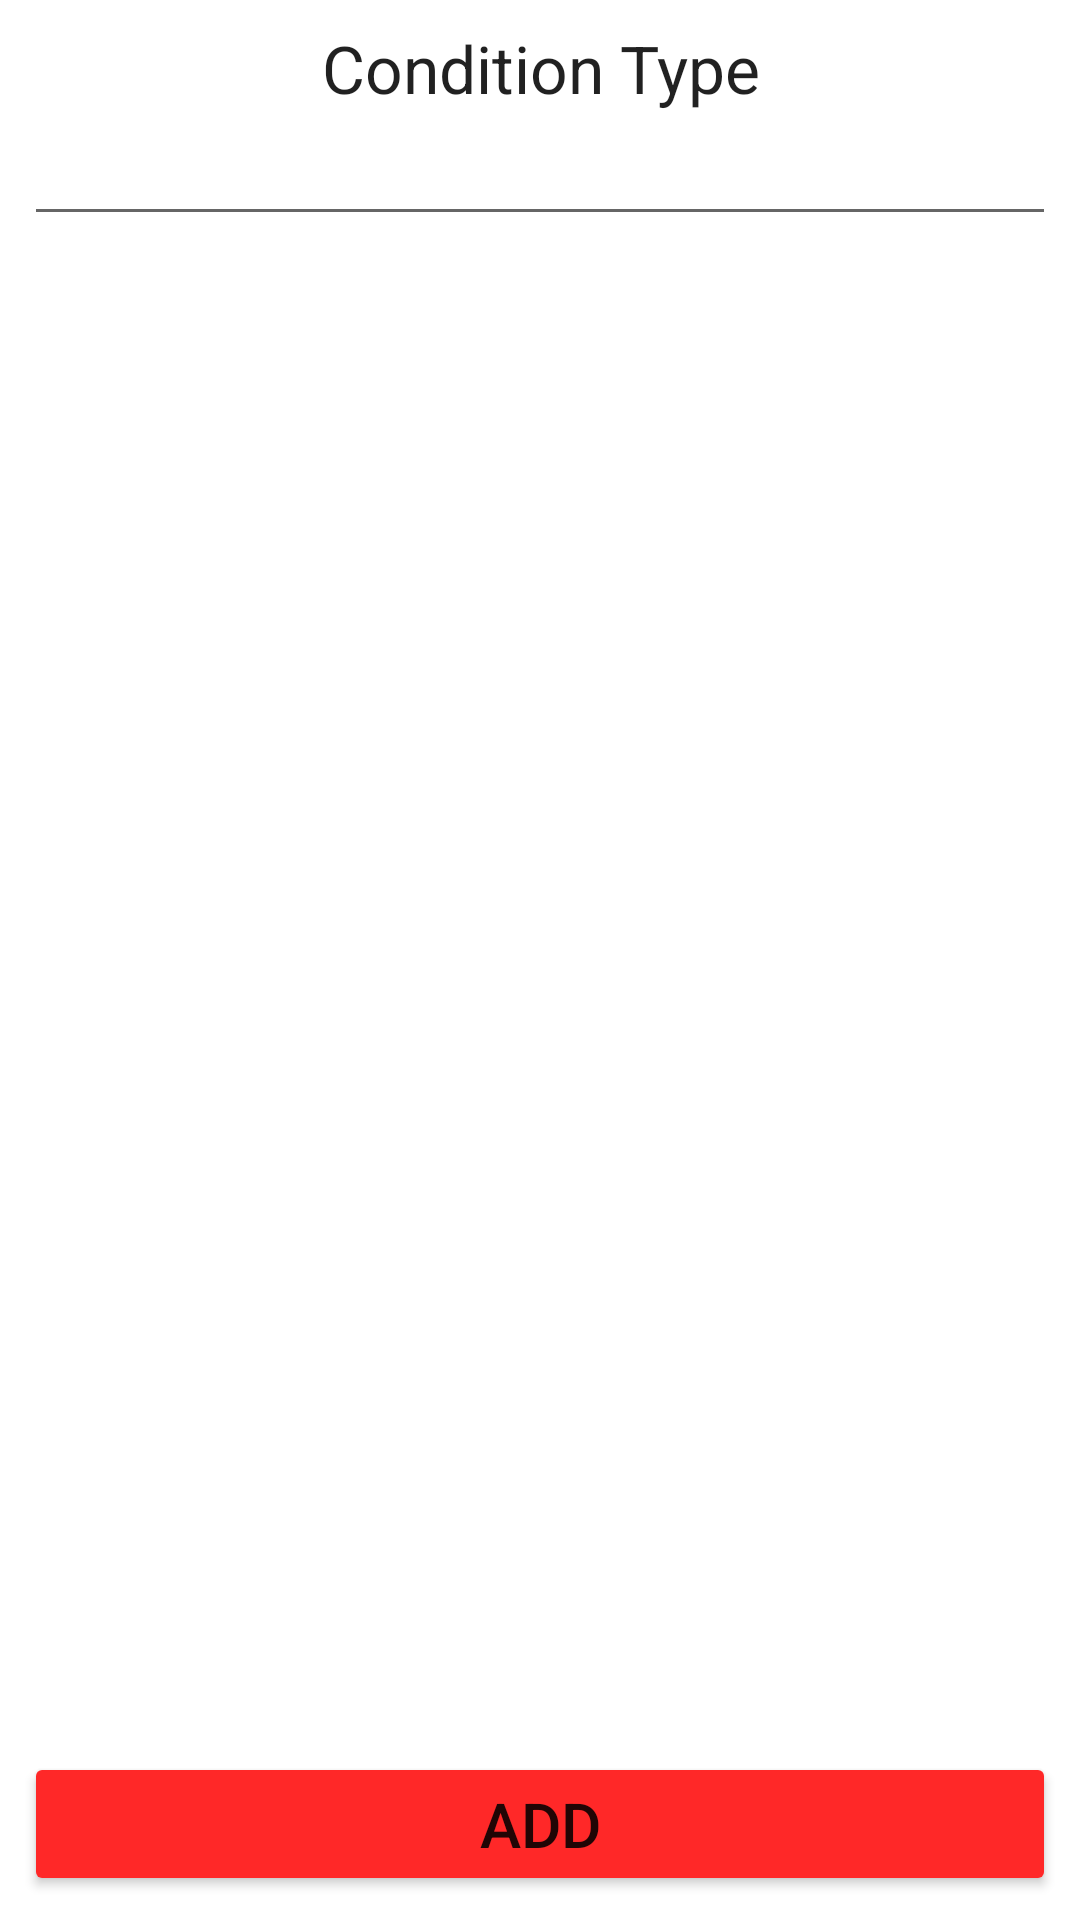

Reconstruct the res/layout file that produces this screen, plus the resources it refers to.
<!-- AndroidManifest.xml: application theme Theme.Project_A17MariaSM -->
<!-- res/layout/activity_gestionar_afeccions.xml -->
<?xml version="1.0" encoding="utf-8"?>
<LinearLayout xmlns:android="http://schemas.android.com/apk/res/android"
    xmlns:app="http://schemas.android.com/apk/res-auto"
    xmlns:tools="http://schemas.android.com/tools"
    android:layout_width="match_parent"
    android:layout_height="match_parent"
    android:orientation="vertical"
    tools:context=".GestionarAfeccions"
    android:padding="@dimen/ocho">

    <TextView
        android:layout_width="match_parent"
        android:layout_height="wrap_content"
        android:gravity="center_horizontal"
        android:text="@string/tipo_af"
        android:textAlignment="center"
        android:textAppearance="@style/TextAppearance.AppCompat.Large" />

    <EditText
        android:id="@+id/et_afeccion_xestion"
        android:layout_width="match_parent"
        android:layout_height="wrap_content"
        android:inputType="text|textCapSentences" />

    <RelativeLayout
        android:layout_width="match_parent"
        android:layout_height="match_parent">

    <androidx.recyclerview.widget.RecyclerView
        android:id="@+id/rv_afeccions_xestion"
        android:layout_width="match_parent"
        android:layout_height="match_parent"
        tools:listitem="@layout/afeccion_item"
        android:layout_above="@+id/btn_engadir_afeccion_xestion"/>


    <Button
        android:id="@+id/btn_engadir_afeccion_xestion"
        android:layout_width="match_parent"
        android:layout_height="wrap_content"
        android:autoSizeTextType="uniform"
        android:backgroundTint="@color/red"
        android:layout_alignParentBottom="true"
        android:text="@string/add" />
    </RelativeLayout>

</LinearLayout>
<!-- res/layout/afeccion_item.xml (included above) -->
<?xml version="1.0" encoding="utf-8"?>
<androidx.cardview.widget.CardView xmlns:android="http://schemas.android.com/apk/res/android"
    android:layout_width="match_parent"
    android:layout_height="wrap_content"
    android:layout_margin="@dimen/ocho">

    <LinearLayout
        android:layout_width="match_parent"
        android:layout_height="wrap_content"
        android:padding="@dimen/diez"
        android:layout_gravity="center_horizontal">

        <TextView
            android:id="@+id/tv_afeccions_item"
            android:layout_width="match_parent"
            android:layout_height="wrap_content"
            android:textAlignment="center"
            android:gravity="center_horizontal"
            android:textAppearance="@style/TextAppearance.AppCompat.Large"/>

    </LinearLayout>

</androidx.cardview.widget.CardView>
<!-- resources referenced by this layout -->
<resources>
  <color name="red">#FF2828</color>
  <dimen name="diez">10dp</dimen>
  <dimen name="ocho">8dp</dimen>
  <string name="add">Add</string>
  <string name="tipo_af">Condition Type</string>
  <style name="Theme.Project_A17MariaSM" parent="Theme.MaterialComponents.DayNight.DarkActionBar">
          
          <item name="colorPrimary">@color/purple_500</item>
          <item name="colorPrimaryVariant">@color/purple_700</item>
          <item name="colorOnPrimary">@color/white</item>
          
          <item name="colorSecondary">@color/teal_200</item>
          <item name="colorSecondaryVariant">@color/teal_700</item>
          <item name="colorOnSecondary">@color/black</item>
          
          <item name="android:statusBarColor" tools:targetApi="l">?attr/colorPrimaryVariant</item>
          
      </style>
  <color name="purple_500">#B30000</color>
  <color name="purple_700">#B85C5C</color>
  <color name="white">#FFFFFFFF</color>
  <color name="teal_200">#FF03DAC5</color>
  <color name="teal_700">#FF018786</color>
  <color name="black">#FF000000</color>
</resources>
